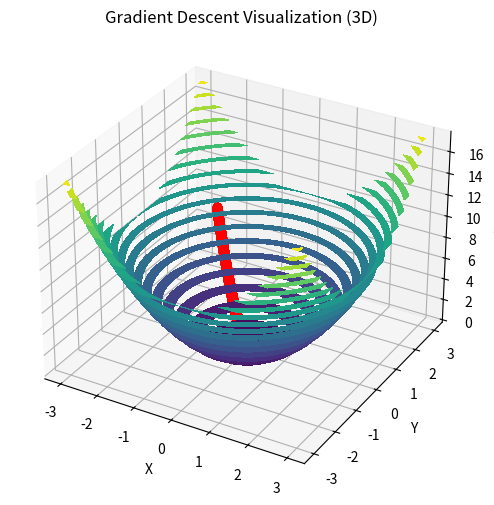

Here is the Python script that generated this plot:
import numpy as np
from mpl_toolkits.mplot3d import Axes3D  # Import necessary 3D plotting library
import matplotlib.pyplot as plt

# Define the function to minimize
def f(x, y):
    return x**2 + y**2

# Gradient descent algorithm
def gradient_descent(x_start, y_start, learning_rate, num_iterations):
    x_history = [x_start]
    y_history = [y_start]

    for i in range(num_iterations):
        x = x_history[-1]
        y = y_history[-1]

        x_new = x - learning_rate * f(x, y) * 2 * x  # Update with gradient of f
        y_new = y - learning_rate * f(x, y) * 2 * y

        x_history.append(x_new)
        y_history.append(y_new)

    return x_history, y_history

# Set initial values
x_start, y_start = -2, 2
learning_rate = 0.00001
num_iterations = 200000

# Run gradient descent
x_history, y_history = gradient_descent(x_start, y_start, learning_rate, num_iterations)

# Create a grid of points for the 3D plot
x = np.linspace(-3, 3, 100)
y = np.linspace(-3, 3, 100)
X, Y = np.meshgrid(x, y)
Z = f(X, Y)

# Create a 3D plot
fig = plt.figure(figsize=(10, 6))  # Adjust figure size for better visualization
ax = fig.add_subplot(111, projection='3d')

# Plot the contour surface
ax.contourf(X, Y, Z, levels=20, cmap='viridis')  # Use viridis colormap for better visualization

# Plot the gradient descent path in 3D
ax.plot3D(x_history, y_history, [f(x, y) for x, y in zip(x_history, y_history)], 'ro-')

# Set labels and title
ax.set_xlabel('X')
ax.set_ylabel('Y')
ax.set_zlabel('f(x, y)')
ax.set_title('Gradient Descent Visualization (3D)')

plt.show()
